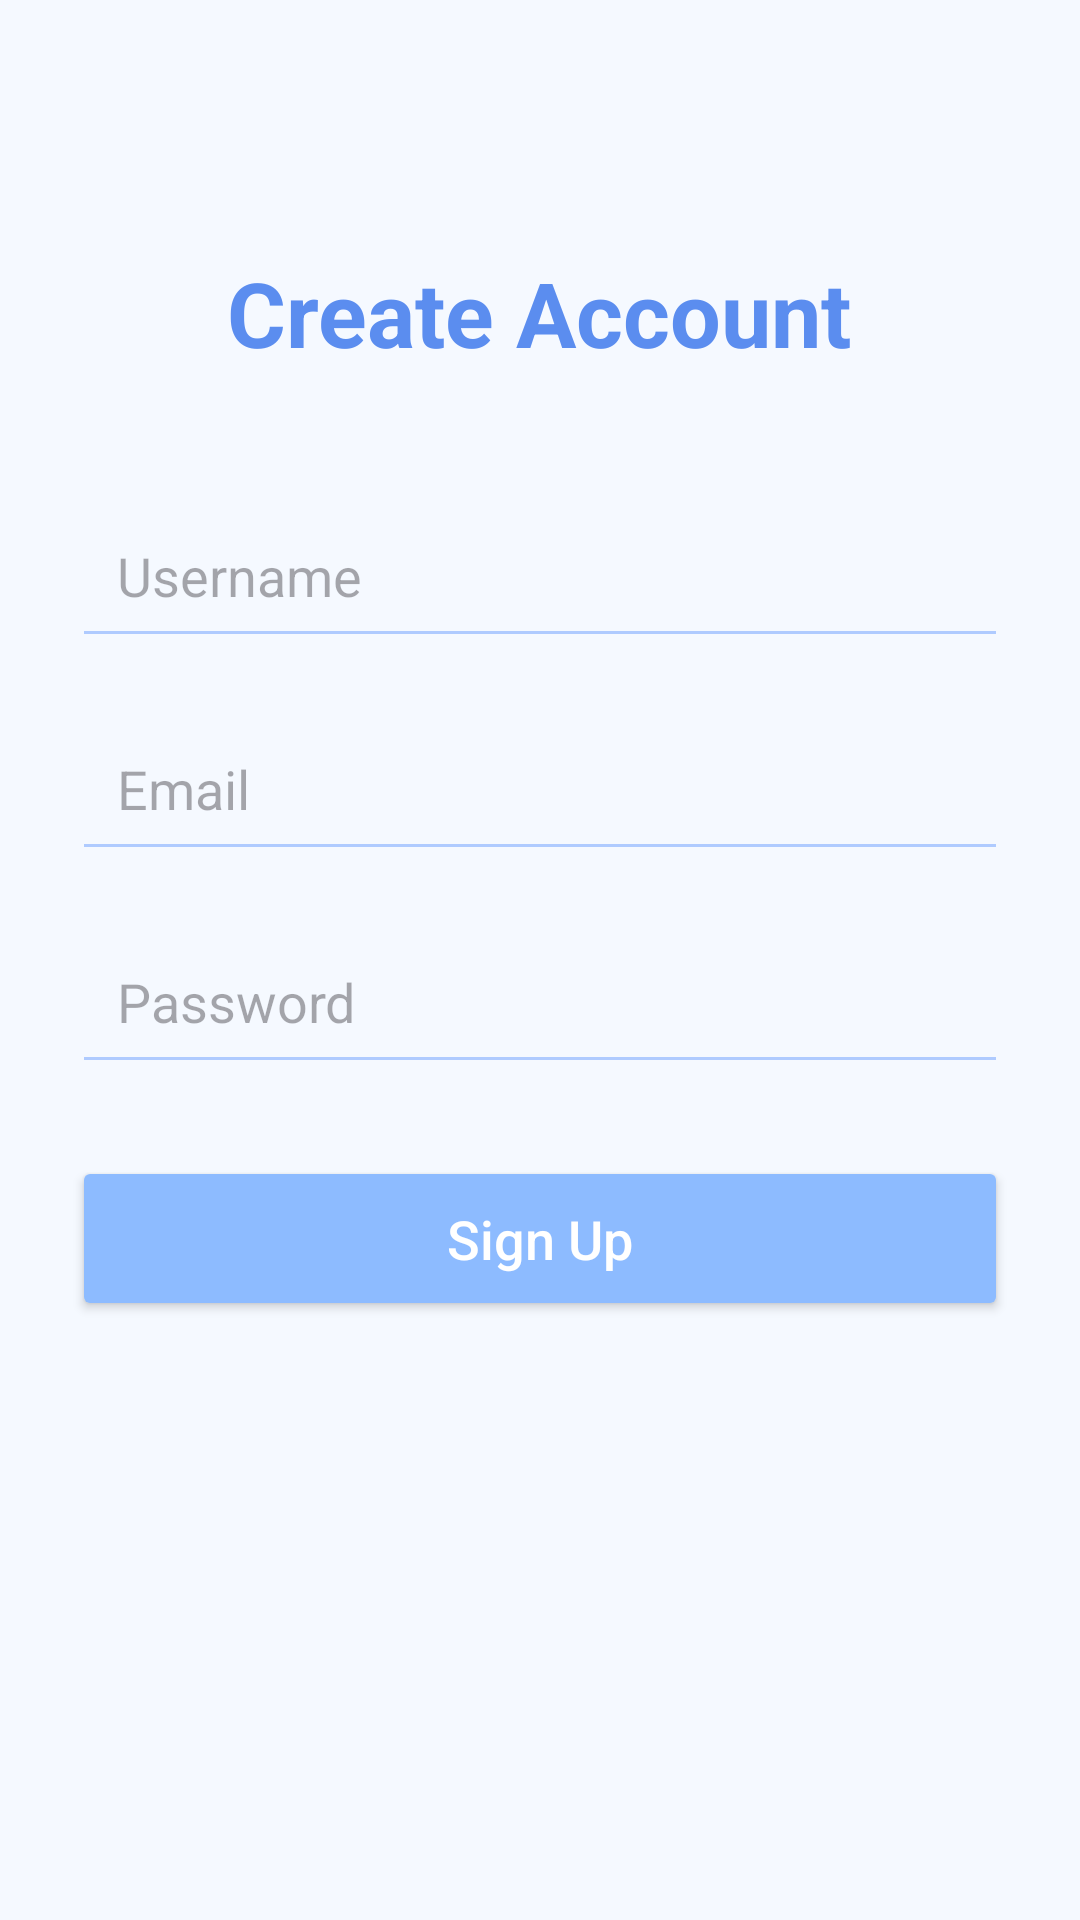

Write the Android layout XML for this screen, with the resource values it uses.
<!-- AndroidManifest.xml: application theme Theme.FindMyStudySpot -->
<!-- res/layout/activity_sign_up.xml -->
<?xml version="1.0" encoding="utf-8"?>
<ScrollView xmlns:android="http://schemas.android.com/apk/res/android"
    android:layout_width="match_parent"
    android:layout_height="match_parent"
    android:background="#F5F9FF">

    <LinearLayout
        android:layout_width="match_parent"
        android:layout_height="wrap_content"
        android:orientation="vertical"
        android:padding="24dp"
        android:gravity="center_horizontal">

        <TextView
            android:layout_width="wrap_content"
            android:layout_height="wrap_content"
            android:text="Create Account"
            android:textSize="30sp"
            android:textStyle="bold"
            android:textColor="#5B8DEF"
            android:layout_marginTop="60dp"/>

        <EditText
            android:id="@+id/etUsername"
            android:layout_width="match_parent"
            android:layout_height="55dp"
            android:hint="Username"
            android:padding="15dp"
            android:backgroundTint="#AFCBFF"
            android:layout_marginTop="40dp"
            android:layout_marginBottom="16dp"/>

        <EditText
            android:id="@+id/etSignupEmail"
            android:layout_width="match_parent"
            android:layout_height="55dp"
            android:hint="Email"
            android:padding="15dp"
            android:backgroundTint="#AFCBFF"
            android:layout_marginBottom="16dp"
            android:inputType="textEmailAddress"/>

        <EditText
            android:id="@+id/etSignupPassword"
            android:layout_width="match_parent"
            android:layout_height="55dp"
            android:hint="Password"
            android:padding="15dp"
            android:backgroundTint="#AFCBFF"
            android:layout_marginBottom="24dp"
            android:inputType="textPassword"/>

        <Button
            android:id="@+id/btnSignup"
            android:layout_width="match_parent"
            android:layout_height="55dp"
            android:text="Sign Up"
            android:textAllCaps="false"
            android:textSize="18sp"
            android:backgroundTint="#8DBBFF"
            android:textColor="#FFFFFF"/>

    </LinearLayout>

</ScrollView>
<!-- resources referenced by this layout -->
<resources>
  <style name="Theme.FindMyStudySpot" parent="Base.Theme.FindMyStudySpot" />
  <style name="Base.Theme.FindMyStudySpot" parent="Theme.Material3.DayNight.NoActionBar">
          
          
      </style>
</resources>
